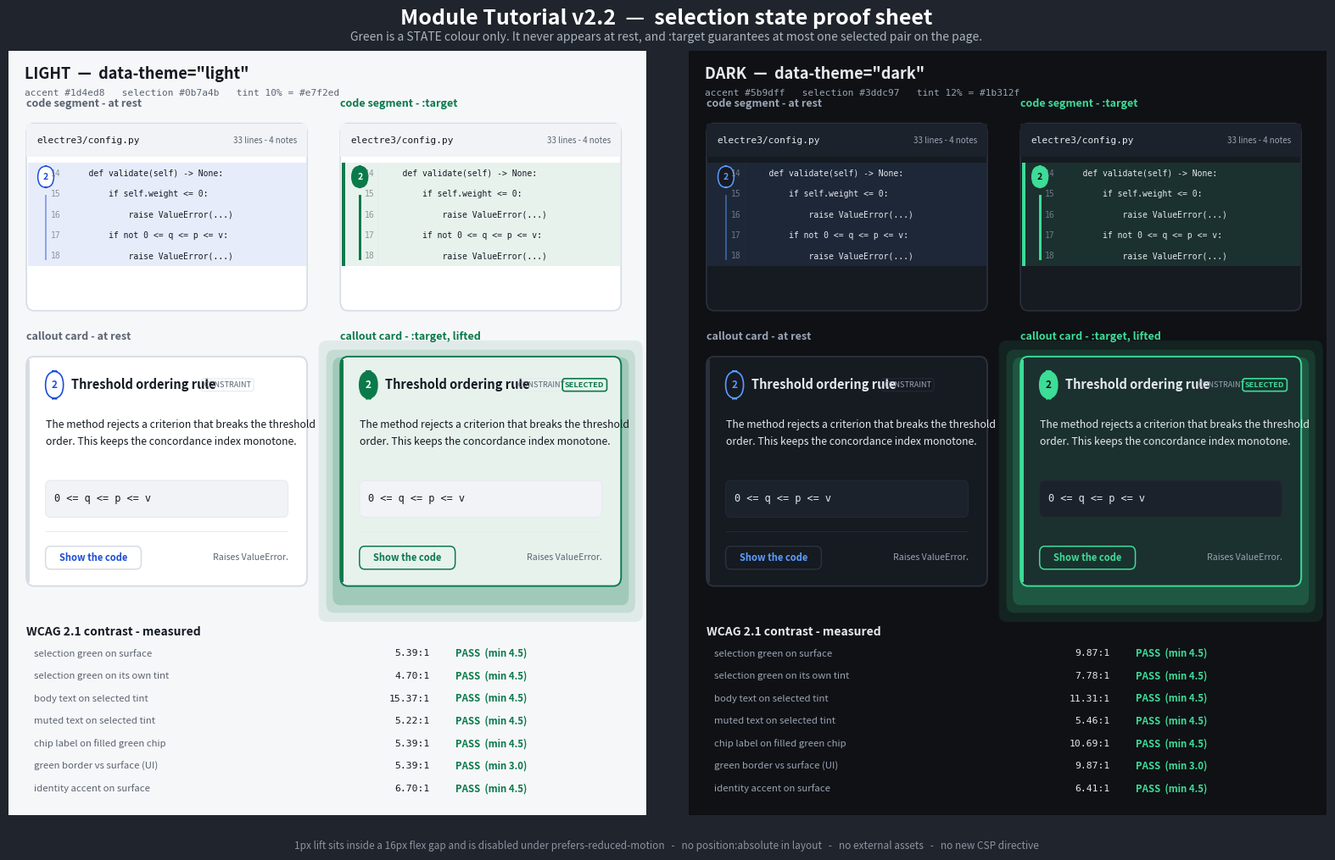

The matplotlib source for this figure: (Note: this script raises an exception after producing the figure.)
import matplotlib
matplotlib.use("Agg")
import matplotlib.pyplot as plt
from matplotlib.patches import FancyBboxPatch, Rectangle

def hx(c):
    c=c.lstrip('#'); return tuple(int(c[i:i+2],16) for i in (0,2,4))
def lin(v):
    v/=255.0
    return v/12.92 if v<=0.04045 else ((v+0.055)/1.055)**2.4
def Lum(r): return 0.2126*lin(r[0])+0.7152*lin(r[1])+0.0722*lin(r[2])
def cr(a,b):
    la,lb=Lum(hx(a)),Lum(hx(b)); hi,lo=max(la,lb),min(la,lb); return (hi+0.05)/(lo+0.05)
def over(f,a,b):
    f,b=hx(f),hx(b); return '#%02x%02x%02x'%tuple(round(f[i]*a+b[i]*(1-a)) for i in range(3))

TH = {
 "LIGHT": dict(bg="#f6f7f9", surf="#ffffff", s2="#f1f3f6", bd="#d7dce4", bds="#e7eaf0",
               tx="#141922", mu="#5b6472", ac="#1d4ed8", sel="#0b7a4b", a=0.10, on="#ffffff"),
 "DARK":  dict(bg="#0f1115", surf="#161a21", s2="#1c222b", bd="#2a313d", bds="#222935",
               tx="#e6e9ef", mu="#9aa4b4", ac="#5b9dff", sel="#3ddc97", a=0.12, on="#0f1115"),
}
fig = plt.figure(figsize=(16.5, 10.4), dpi=150)
fig.patch.set_facecolor("#20242c")
fig.text(.5,.978,"Module Tutorial v2.2  —  selection state proof sheet",
         ha="center",va="top",color="#ffffff",fontsize=18,fontweight="bold")
fig.text(.5,.952,"Green is a STATE colour only. It never appears at rest, and :target guarantees at most one selected pair on the page.",
         ha="center",va="top",color="#aab3c0",fontsize=10)

def card(ax, x, y, w, h, T, selected, label):
    sel, tint = T["sel"], over(T["sel"], T["a"], T["surf"])
    bg   = tint if selected else T["surf"]
    edge = sel  if selected else T["bd"]
    if selected:
        for o,al in [(0.034,.09),(0.022,.13),(0.012,.19)]:
            ax.add_patch(FancyBboxPatch((x-o,y-o-0.013), w+2*o, h+2*o,
                boxstyle="round,pad=0,rounding_size=0.012", fc=sel, ec="none", alpha=al, zorder=1))
    ax.add_patch(FancyBboxPatch((x,y),w,h, boxstyle="round,pad=0,rounding_size=0.012",
                                fc=bg, ec=edge, lw=1.4, zorder=2))
    ax.add_patch(Rectangle((x,y+0.005),0.0055,h-0.010, fc=edge, ec="none", zorder=3))
    PAD = 0.030
    cy = y+h-0.055
    ax.add_patch(FancyBboxPatch((x+PAD,cy),0.028,0.036, boxstyle="round,pad=0,rounding_size=0.018",
                 fc=sel if selected else T["surf"], ec=sel if selected else T["ac"], lw=1.2, zorder=4))
    ax.text(x+PAD+0.014, cy+0.018, "2", ha="center", va="center", zorder=5, fontsize=8.5,
            fontweight="bold", color=T["on"] if selected else T["ac"])
    ax.text(x+PAD+0.040, cy+0.018, "Threshold ordering rule", va="center", color=T["tx"],
            fontsize=10.5, fontweight="bold", zorder=5)
    ax.text(x+PAD+0.248, cy+0.018, "CONSTRAINT", va="center", color=T["mu"], fontsize=6.6, zorder=5,
            bbox=dict(boxstyle="round,pad=0.32", fc="none", ec=T["bds"], lw=.9))
    if selected:
        ax.text(x+PAD+0.322, cy+0.018, "SELECTED", va="center", color=sel, fontsize=6.6,
                fontweight="bold", zorder=5, bbox=dict(boxstyle="round,pad=0.32", fc="none", ec=sel, lw=1.2))
    ax.text(x+PAD, y+h-0.082, "The method rejects a criterion that breaks the threshold\norder. This keeps the concordance index monotone.",
            va="top", color=T["tx"], fontsize=8.8, linespacing=1.65, zorder=5)
    fy = y+0.090
    ax.add_patch(FancyBboxPatch((x+PAD,fy),w-2*PAD,0.048, boxstyle="round,pad=0,rounding_size=0.008",
                                fc=T["s2"], ec=T["bds"], lw=.9, zorder=4))
    ax.text(x+PAD+0.014, fy+0.024, "0 <= q <= p <= v", va="center", color=T["tx"],
            fontsize=8.6, family="monospace", zorder=5)
    ax.add_patch(Rectangle((x+PAD, y+0.070), w-2*PAD, 0.0012, fc=T["bds"], ec="none", zorder=4))
    ax.add_patch(FancyBboxPatch((x+PAD,y+0.022),0.150,0.030, boxstyle="round,pad=0,rounding_size=0.008",
                                fc="none", ec=sel if selected else T["bd"], lw=1.1, zorder=4))
    ax.text(x+PAD+0.075, y+0.037, "Show the code", ha="center", va="center", zorder=5, fontsize=8,
            fontweight="bold", color=sel if selected else T["ac"])
    ax.text(x+w-PAD, y+0.037, "Raises ValueError.", ha="right", va="center", color=T["mu"], fontsize=7.6, zorder=5)
    ax.text(x, y+h+0.022, label, color=sel if selected else T["mu"], fontsize=9, fontweight="bold", zorder=5)

def pane(ax, x, y, w, h, T, selected, label):
    sel, tint = T["sel"], over(T["sel"], T["a"], T["surf"])
    ax.add_patch(FancyBboxPatch((x,y),w,h, boxstyle="round,pad=0,rounding_size=0.012",
                                fc=T["surf"], ec=T["bd"], lw=1.2, zorder=2))
    ax.add_patch(Rectangle((x,y+h-0.044), w, 0.044, fc=T["s2"], ec="none", zorder=3))
    ax.text(x+0.016, y+h-0.022, "electre3/config.py", va="center", color=T["tx"], fontsize=8, family="monospace", zorder=4)
    ax.text(x+w-0.016, y+h-0.022, "33 lines - 4 notes", ha="right", va="center", color=T["mu"], fontsize=7, zorder=4)
    rows = ["    def validate(self) -> None:", "        if self.weight <= 0:",
            "            raise ValueError(...)", "        if not 0 <= q <= p <= v:",
            "            raise ValueError(...)"]
    RH = 0.027; n=len(rows)
    top = y+h-0.052
    blk_b = top-RH*n
    ax.add_patch(Rectangle((x+0.002, blk_b), w-0.004, RH*n,
                 fc=tint if selected else T["ac"], alpha=1 if selected else .10, ec="none", zorder=3))
    if selected:
        ax.add_patch(Rectangle((x+0.002, blk_b), 0.0055, RH*n, fc=sel, ec="none", zorder=4))
    ax.add_patch(Rectangle((x+0.058, blk_b), 0.0012, RH*n, fc=T["bds"], ec="none", zorder=4))
    chy = top-0.032
    ax.add_patch(FancyBboxPatch((x+0.018,chy),0.025,0.028, boxstyle="round,pad=0,rounding_size=0.014",
                 fc=sel if selected else T["surf"], ec=sel if selected else T["ac"], lw=1.1, zorder=5))
    ax.text(x+0.0305, chy+0.014, "2", ha="center", va="center", fontsize=7.5, fontweight="bold",
            zorder=6, color=T["on"] if selected else T["ac"])
    ax.add_patch(Rectangle((x+0.0295, blk_b+0.008), 0.004 if selected else 0.0025, RH*n-0.050,
                 fc=sel if selected else T["ac"], alpha=1.0 if selected else .45, ec="none", zorder=5))
    for i,r in enumerate(rows):
        yy = top-RH*i-RH/2
        ax.text(x+0.054, yy, str(14+i), ha="right", va="center", color=T["mu"], alpha=.65,
                fontsize=7, family="monospace", zorder=6)
        ax.text(x+0.066, yy, r, va="center", color=T["tx"], fontsize=7, family="monospace", zorder=6)
    ax.text(x, y+h+0.022, label, color=sel if selected else T["mu"], fontsize=9, fontweight="bold", zorder=5)

for col,(name,T) in enumerate(TH.items()):
    ax = fig.add_axes([0.030+col*0.486, 0.062, 0.456, 0.868]); ax.set_xlim(0,1); ax.set_ylim(0,1); ax.axis("off")
    ax.add_patch(Rectangle((0,0),1,1, fc=T["bg"], ec="none"))
    tint = over(T["sel"], T["a"], T["surf"])
    ax.text(0.025,0.980, '%s  —  data-theme="%s"' % (name, name.lower()), color=T["tx"], fontsize=13, fontweight="bold", va="top")
    ax.text(0.025,0.950, "accent %s   selection %s   tint %d%% = %s" % (T["ac"], T["sel"], T["a"]*100, tint),
            color=T["mu"], fontsize=8, va="top", family="monospace")
    pane(ax, 0.028, 0.660, 0.44, 0.245, T, False, "code segment - at rest")
    pane(ax, 0.520, 0.660, 0.44, 0.245, T, True,  "code segment - :target")
    card(ax, 0.028, 0.300, 0.44, 0.300, T, False, "callout card - at rest")
    card(ax, 0.520, 0.300, 0.44, 0.300, T, True,  "callout card - :target, lifted")
    rows=[("selection green on surface",       cr(T["sel"],T["surf"]), 4.5),
          ("selection green on its own tint",  cr(T["sel"],tint),      4.5),
          ("body text on selected tint",       cr(T["tx"],tint),       4.5),
          ("muted text on selected tint",      cr(T["mu"],tint),       4.5),
          ("chip label on filled green chip",  cr(T["on"],T["sel"]),   4.5),
          ("green border vs surface (UI)",     cr(T["sel"],T["surf"]), 3.0),
          ("identity accent on surface",       cr(T["ac"],T["surf"]),  4.5)]
    ax.text(0.028,0.248,"WCAG 2.1 contrast - measured", color=T["tx"], fontsize=10, fontweight="bold", va="top")
    for i,(lab,v,req) in enumerate(rows):
        yy=0.212-i*0.0295
        ax.text(0.040, yy, lab, color=T["mu"], fontsize=8.2, va="center")
        ax.text(0.660, yy, "%.2f:1" % v, color=T["tx"], fontsize=8.2, va="center", family="monospace", ha="right")
        ax.text(0.700, yy, "PASS  (min %.1f)" % req if v>=req else "FAIL", color=T["sel"] if v>=req else "#e5484d",
                fontsize=8.2, va="center", fontweight="bold")
fig.text(.5,.024,"1px lift sits inside a 16px flex gap and is disabled under prefers-reduced-motion   -   no position:absolute in layout   -   no external assets   -   no new CSP directive",
         ha="center",color="#8b94a3",fontsize=8.5)
fig.savefig("docs/design/module_tutorial_v2_2_selection_proof.png", facecolor=fig.get_facecolor())
print("ok")
